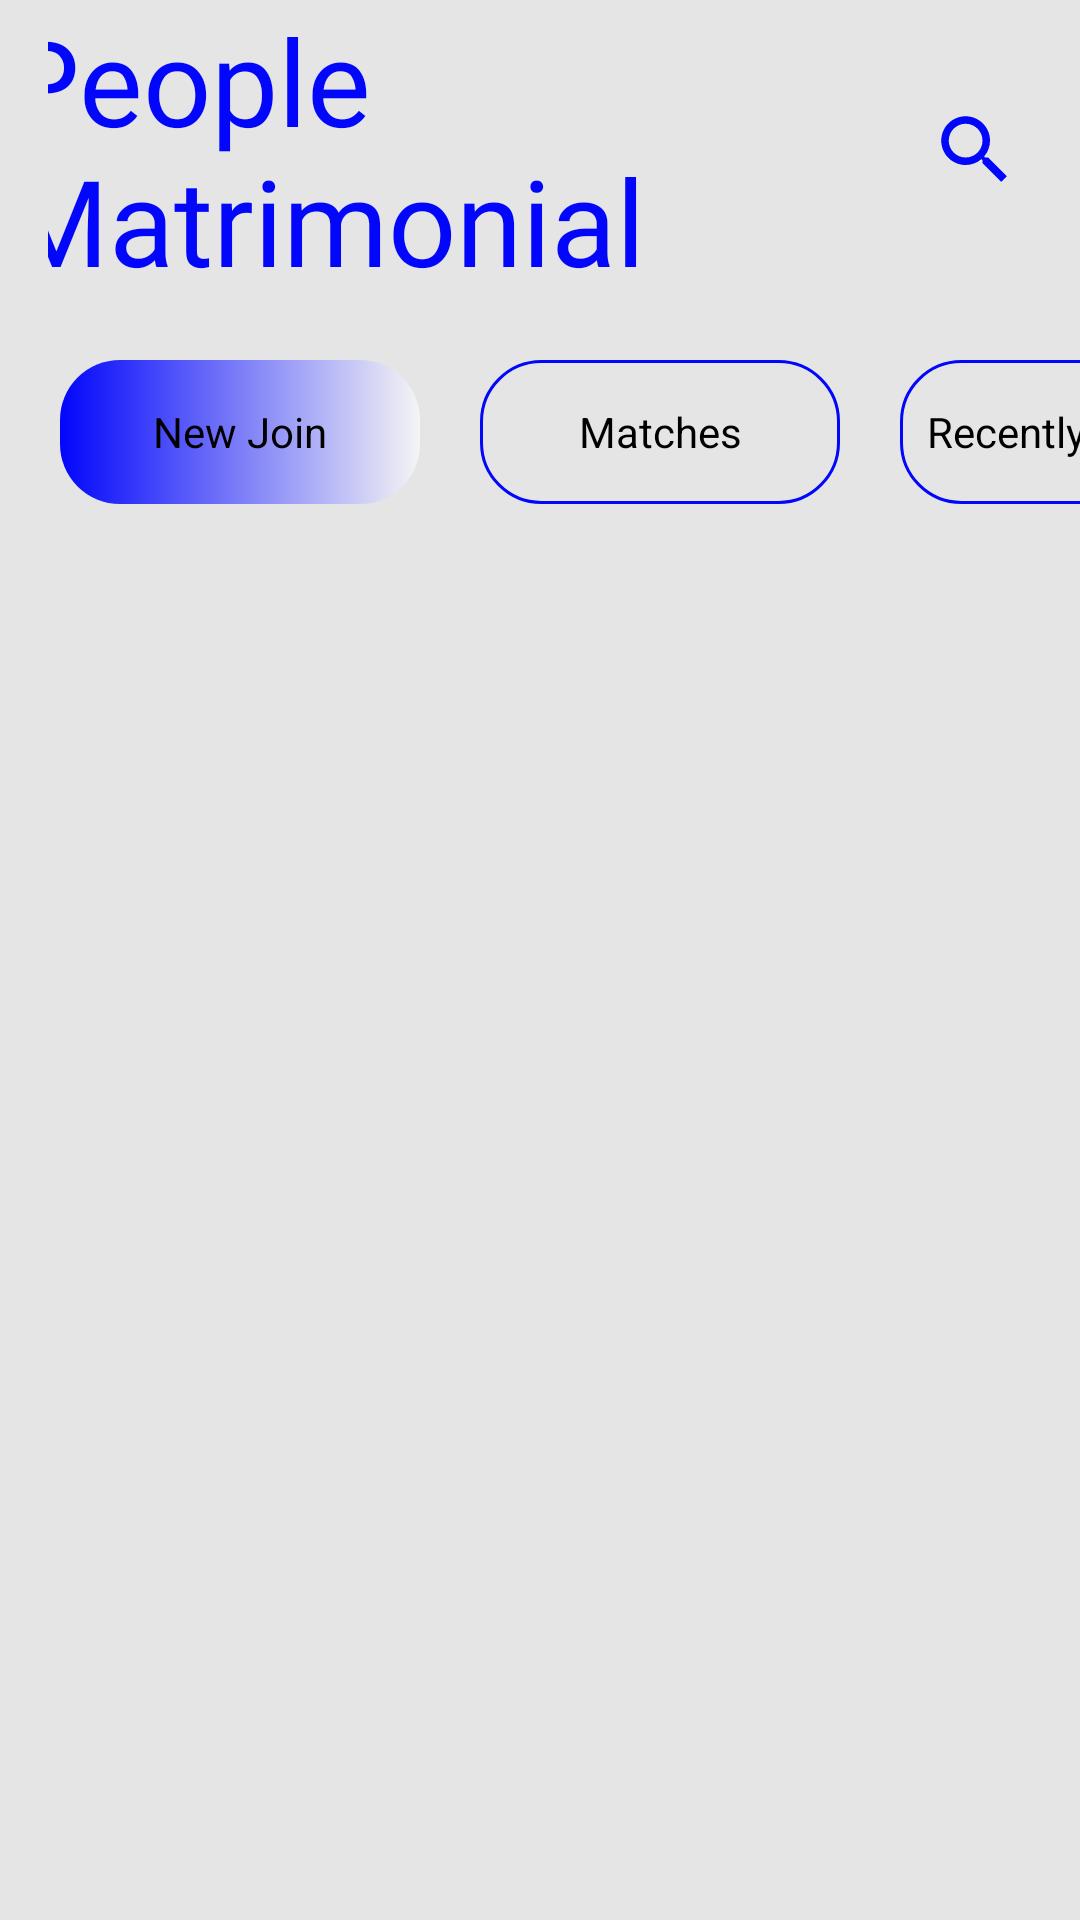

Layout XML and referenced resources for this Android screen:
<!-- AndroidManifest.xml: application theme Theme.MyMatrimony -->
<!-- res/layout/activity_main.xml -->
<?xml version="1.0" encoding="utf-8"?>
<androidx.constraintlayout.widget.ConstraintLayout
    xmlns:android="http://schemas.android.com/apk/res/android"
    xmlns:app="http://schemas.android.com/apk/res-auto"
    xmlns:aapt="http://schemas.android.com/aapt"
    android:layout_gravity="bottom"
    android:layout_width="match_parent"
    android:layout_height="match_parent">

    <androidx.constraintlayout.widget.ConstraintLayout
        android:background="@color/black"
        android:layout_width="match_parent"
        android:layout_height="match_parent"
        android:alpha="0.1"/>
    <LinearLayout
        android:orientation="vertical"
        android:id="@+id/linearLayout"
        android:layout_width="match_parent"
        android:layout_height="match_parent"
        app:layout_constraintBottom_toBottomOf="parent"
        app:layout_constraintEnd_toEndOf="parent"
        app:layout_constraintStart_toStartOf="parent"
        app:layout_constraintTop_toTopOf="parent">
        <androidx.appcompat.widget.Toolbar
            android:theme="?attr/actionBarTheme"
            android:id="@+id/toolbar2"
            android:layout_width="match_parent"
            android:layout_height="wrap_content"
            android:minHeight="?attr/actionBarSize">
            <androidx.constraintlayout.widget.ConstraintLayout
                android:layout_width="match_parent"
                android:layout_height="match_parent">

                <TextView
                    android:textSize="40dp"
                    android:textColor="@color/themeColor"
                    android:id="@+id/textView30"
                    android:layout_width="wrap_content"
                    android:layout_height="match_parent"
                    android:layout_marginLeft="20dp"
                    android:text="@string/app_name"
                    android:fontFamily="@font/indigo_daisy"
                    app:layout_constraintBottom_toBottomOf="parent"
                    app:layout_constraintEnd_toStartOf="@+id/imageView10"
                    app:layout_constraintStart_toStartOf="parent"
                    app:layout_constraintTop_toTopOf="parent"/>

                <ImageView
                    android:id="@+id/imageView10"
                    android:layout_width="30dp"
                    android:layout_height="match_parent"
                    android:src="@drawable/ic_baseline_search_24"
                    android:layout_marginEnd="20dp"
                    app:layout_constraintBottom_toBottomOf="@+id/textView30"
                    app:layout_constraintEnd_toEndOf="parent"
                    app:layout_constraintTop_toTopOf="@+id/textView30"
                    android:layout_marginRight="20dp" />
            </androidx.constraintlayout.widget.ConstraintLayout>
        </androidx.appcompat.widget.Toolbar>
        <ScrollView
            android:scrollbars="none"
            android:layout_width="wrap_content"
            android:layout_height="wrap_content"
            android:fillViewport="true"
            app:layout_constraintBottom_toBottomOf="parent"
            app:layout_constraintEnd_toEndOf="parent"
            app:layout_constraintStart_toStartOf="parent"
            app:layout_constraintTop_toTopOf="parent">
            <HorizontalScrollView
                android:scrollbars="none"
                android:layout_width="wrap_content"
                android:layout_height="wrap_content">
                <RadioGroup
                    android:orientation="horizontal"
                    android:padding="10dp"
                    android:layout_width="match_parent"
                    android:layout_height="wrap_content">

                    <RadioButton
                        android:gravity="center"
                        android:id="@+id/newPerson"
                        android:background="@drawable/tab_selector"
                        android:layout_width="120sp"
                        android:layout_height="wrap_content"
                        android:layout_margin="10dp"
                        android:checked="true"
                        android:button="@null"
                        android:text="New Join"/>
                    <RadioButton
                        android:gravity="center"
                        android:id="@+id/yourProposal"
                        android:background="@drawable/tab_selector"
                        android:layout_width="120sp"
                        android:layout_height="wrap_content"
                        android:layout_margin="10dp"
                        android:checked="false"
                        android:button="@null"
                        android:text="Matches"/>
                    <RadioButton
                        android:gravity="center"
                        android:id="@+id/RecentlyViewed"
                        android:background="@drawable/tab_selector"
                        android:layout_width="120sp"
                        android:layout_height="wrap_content"
                        android:layout_margin="10dp"
                        android:checked="false"
                        android:button="@null"
                        android:text="Recently Viewed"/>

                    <RadioButton
                        android:gravity="center"
                        android:id="@+id/yourProfile"
                        android:background="@drawable/tab_selector"
                        android:layout_width="120sp"
                        android:layout_height="wrap_content"
                        android:layout_margin="10dp"
                        android:checked="false"
                        android:button="@null"
                        android:text="Your Profile"/>

                </RadioGroup>
            </HorizontalScrollView>
        </ScrollView>

        <ScrollView
            android:layout_width="match_parent"
            android:layout_height="match_parent">

            <FrameLayout
                android:id="@+id/homeFragment"
                android:layout_width="match_parent"
                android:layout_height="wrap_content" />
        </ScrollView>

    </LinearLayout>
</androidx.constraintlayout.widget.ConstraintLayout>
<!-- resources referenced by this layout -->
<resources>
  <color name="black">#FF000000</color>
  <color name="themeColor">#0206FB</color>
  <!-- drawable ic_baseline_search_24 (drawable) -->
  <?xml version="1.0" encoding="utf-8"?>
  <vector xmlns:android="http://schemas.android.com/apk/res/android" android:height="60dp" android:width="60dp" android:viewportWidth="24" android:viewportHeight="24">
      <path android:fillColor="@color/themeColor" android:pathData="M15.5,14h-0.79l-0.28,-0.27C15.41,12.59 16,11.11 16,9.5 16,5.91 13.09,3 9.5,3S3,5.91 3,9.5 5.91,16 9.5,16c1.61,0 3.09,-0.59 4.23,-1.57l0.27,0.28v0.79l5,4.99L20.49,19l-4.99,-5zM9.5,14C7.01,14 5,11.99 5,9.5S7.01,5 9.5,5 14,7.01 14,9.5 11.99,14 9.5,14z"/>
  </vector>
  <!-- drawable tab_selector (drawable) -->
  <?xml version="1.0" encoding="utf-8"?>
  <selector
      xmlns:android="http://schemas.android.com/apk/res/android"
      xmlns:app="http://schemas.android.com/apk/res-auto"
      xmlns:aapt="http://schemas.android.com/aapt">
      <item
          android:state_checked="true"
          android:drawable="@drawable/btn_custom"/>
      <item
          android:state_checked="false"
          android:drawable="@drawable/tab_selector_false"/>
  </selector>
  <string name="app_name">People Matrimonial</string>
  <style name="Theme.MyMatrimony" parent="Theme.MaterialComponents.DayNight.NoActionBar">
          
          <item name="colorPrimary">@color/purple_500</item>
          <item name="colorPrimaryVariant">@color/purple_700</item>
          <item name="colorOnPrimary">@color/white</item>
          
          <item name="colorSecondary">@color/teal_200</item>
          <item name="colorSecondaryVariant">@color/teal_700</item>
          <item name="colorOnSecondary">@color/black</item>
          
          <item name="android:statusBarColor" tools:targetApi="l">?attr/colorPrimaryVariant</item>
          
      </style>
  <!-- drawable btn_custom (drawable) -->
  <?xml version="1.0" encoding="utf-8"?>
  <shape xmlns:android="http://schemas.android.com/apk/res/android" xmlns:app="http://schemas.android.com/apk/res-auto" xmlns:aapt="http://schemas.android.com/aapt" android:padding="10dp" android:shape="rectangle">
      <solid android:color="@color/themeColor"/>
      <corners android:topLeftRadius="20dp"
          android:topRightRadius="20dp"
          android:bottomLeftRadius="20dp"
          android:bottomRightRadius="20dp"/>
      <gradient
          android:startColor="@color/themeColor"
          android:endColor="#f5f5f5" />
  </shape>
  <!-- drawable tab_selector_false (drawable) -->
  <?xml version="1.0" encoding="utf-8"?>
  <shape
      xmlns:android="http://schemas.android.com/apk/res/android"
      android:padding="10dp"
      android:shape="rectangle">
      <stroke
          android:width="1dp"
          android:color="@color/themeColor"/>
      <corners
          android:topLeftRadius="20dp"
          android:topRightRadius="20dp"
          android:bottomLeftRadius="20dp"
          android:bottomRightRadius="20dp"/>
  </shape>
  <color name="purple_500">#FF6200EE</color>
  <color name="purple_700">#FF3700B3</color>
  <color name="white">#FFFFFFFF</color>
  <color name="teal_200">#FF03DAC5</color>
  <color name="teal_700">#FF018786</color>
</resources>
